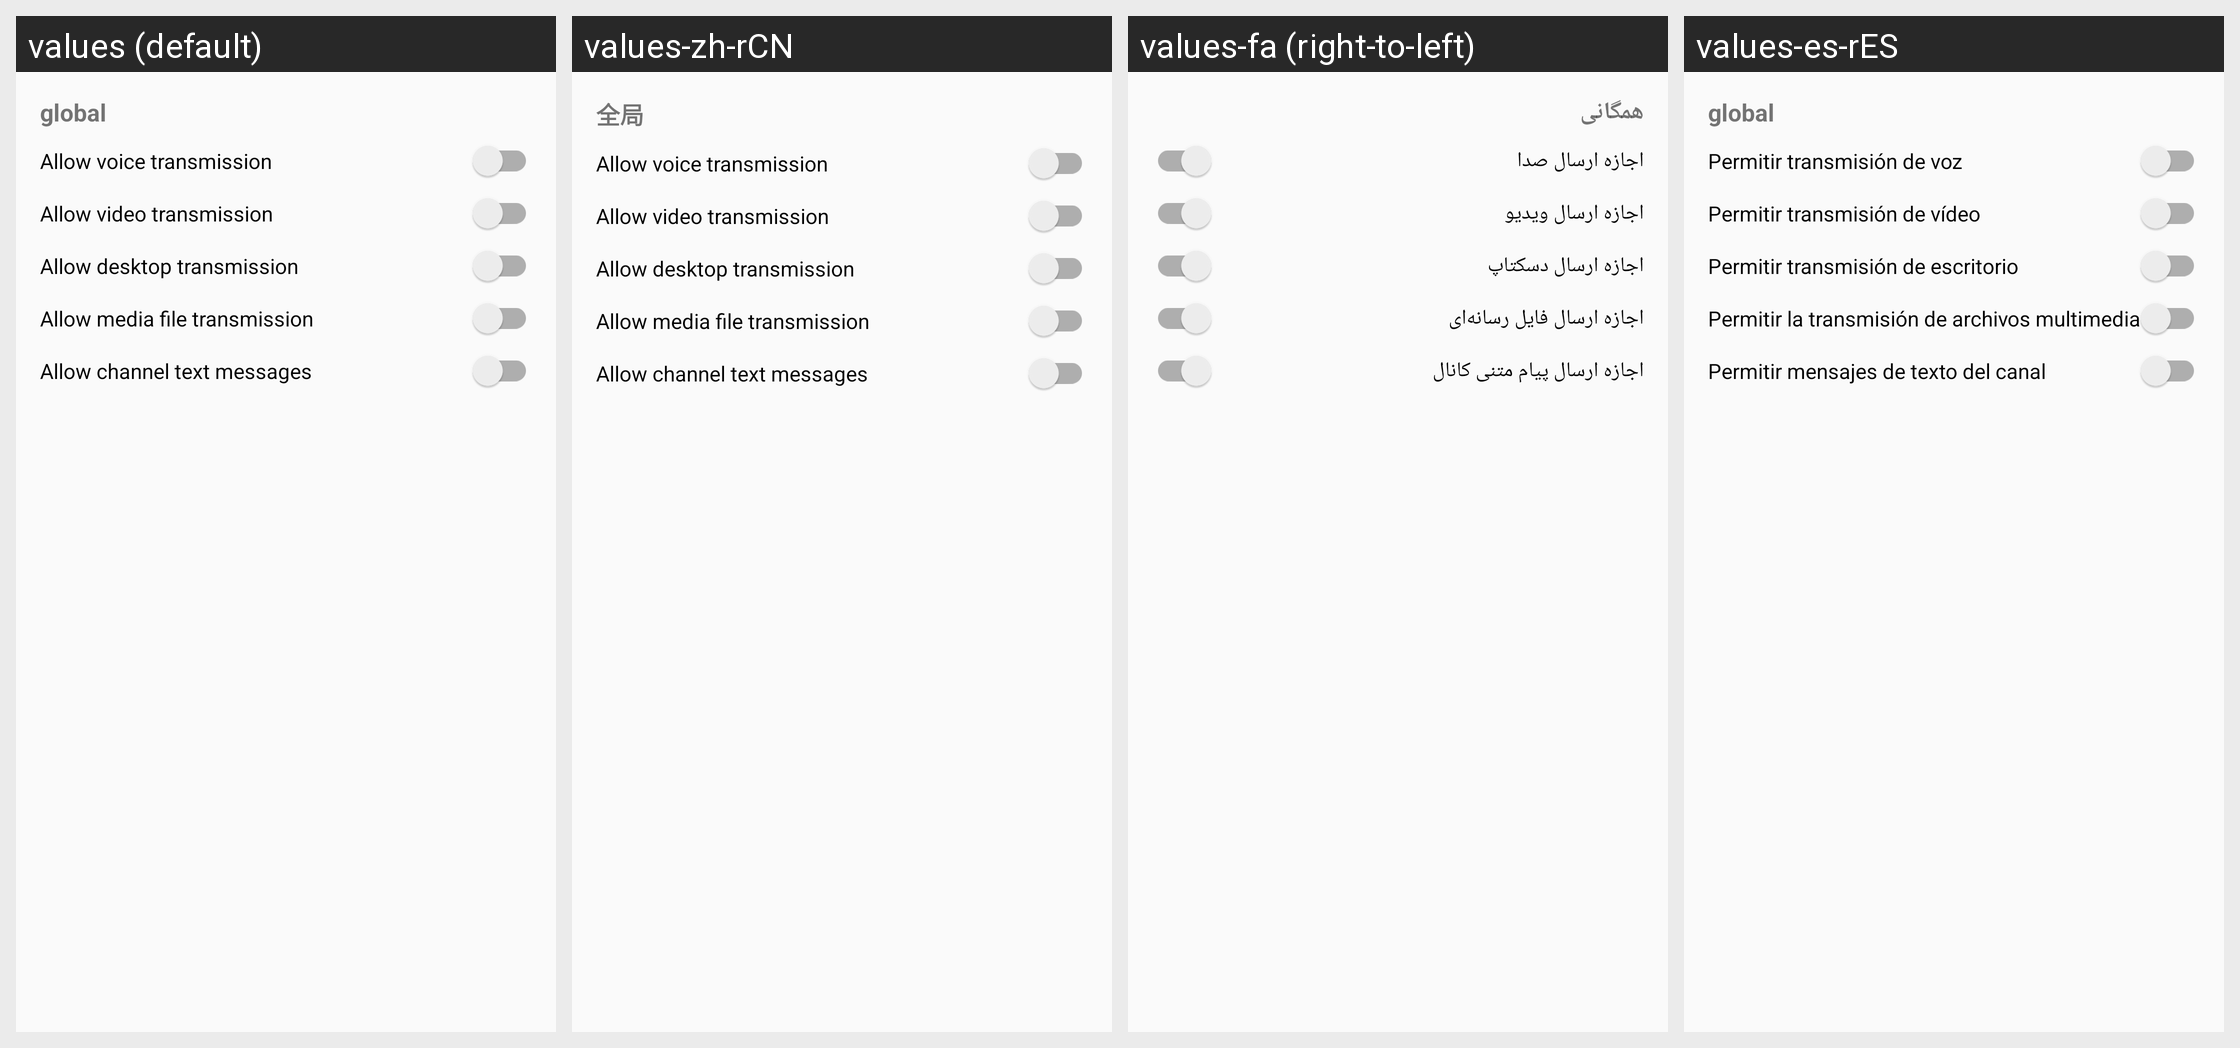

Here is an Android app screen in its default locale and in the app's own translations. Write out the translated-string differences for the strings that appear on this screen.
Android screen res/layout/dialog_transmission_control.xml rendered under 4 locales, left to right: values (default), values-zh-rCN, values-fa (right-to-left), values-es-rES. Device: Nexus 5 (rendered at 1080×1920; each locale shown at half size, 540×960, under a caption strip naming it); theme AppTheme.
Other locales in the repository, not shown: values-ar, values-ar-rIQ, values-bg, values-es, values-in, values-pl, values-pt, values-pt-rBR, values-pt-rPT, values-ru, values-zh-rTW.
Strings drawn on this screen, with the default value and each locale's value (text and hints the layout hard-codes, and strings that could not be matched under every locale, appear in the picture but are not listed):

scope_global
  values: global
  values-zh-rCN: 全局
  values-fa: همگانی
  values-es-rES: global

user_prop_title_transmit_voice
  values: Allow voice transmission
  values-zh-rCN: Allow voice transmission
  values-fa: اجازه ارسال صدا
  values-es-rES: Permitir transmisión de voz

user_prop_title_transmit_vid
  values: Allow video transmission
  values-zh-rCN: Allow video transmission
  values-fa: اجازه ارسال ویدیو
  values-es-rES: Permitir transmisión de vídeo

user_prop_title_transmit_desk
  values: Allow desktop transmission
  values-zh-rCN: Allow desktop transmission
  values-fa: اجازه ارسال دسکتاپ
  values-es-rES: Permitir transmisión de escritorio

user_prop_title_transmit_media
  values: Allow media file transmission
  values-zh-rCN: Allow media file transmission
  values-fa: اجازه ارسال فایل رسانه‌ای
  values-es-rES: Permitir la transmisión de archivos multimedia

user_prop_title_transmit_chanmsg
  values: Allow channel text messages
  values-zh-rCN: Allow channel text messages
  values-fa: اجازه ارسال پیام متنی کانال
  values-es-rES: Permitir mensajes de texto del canal
